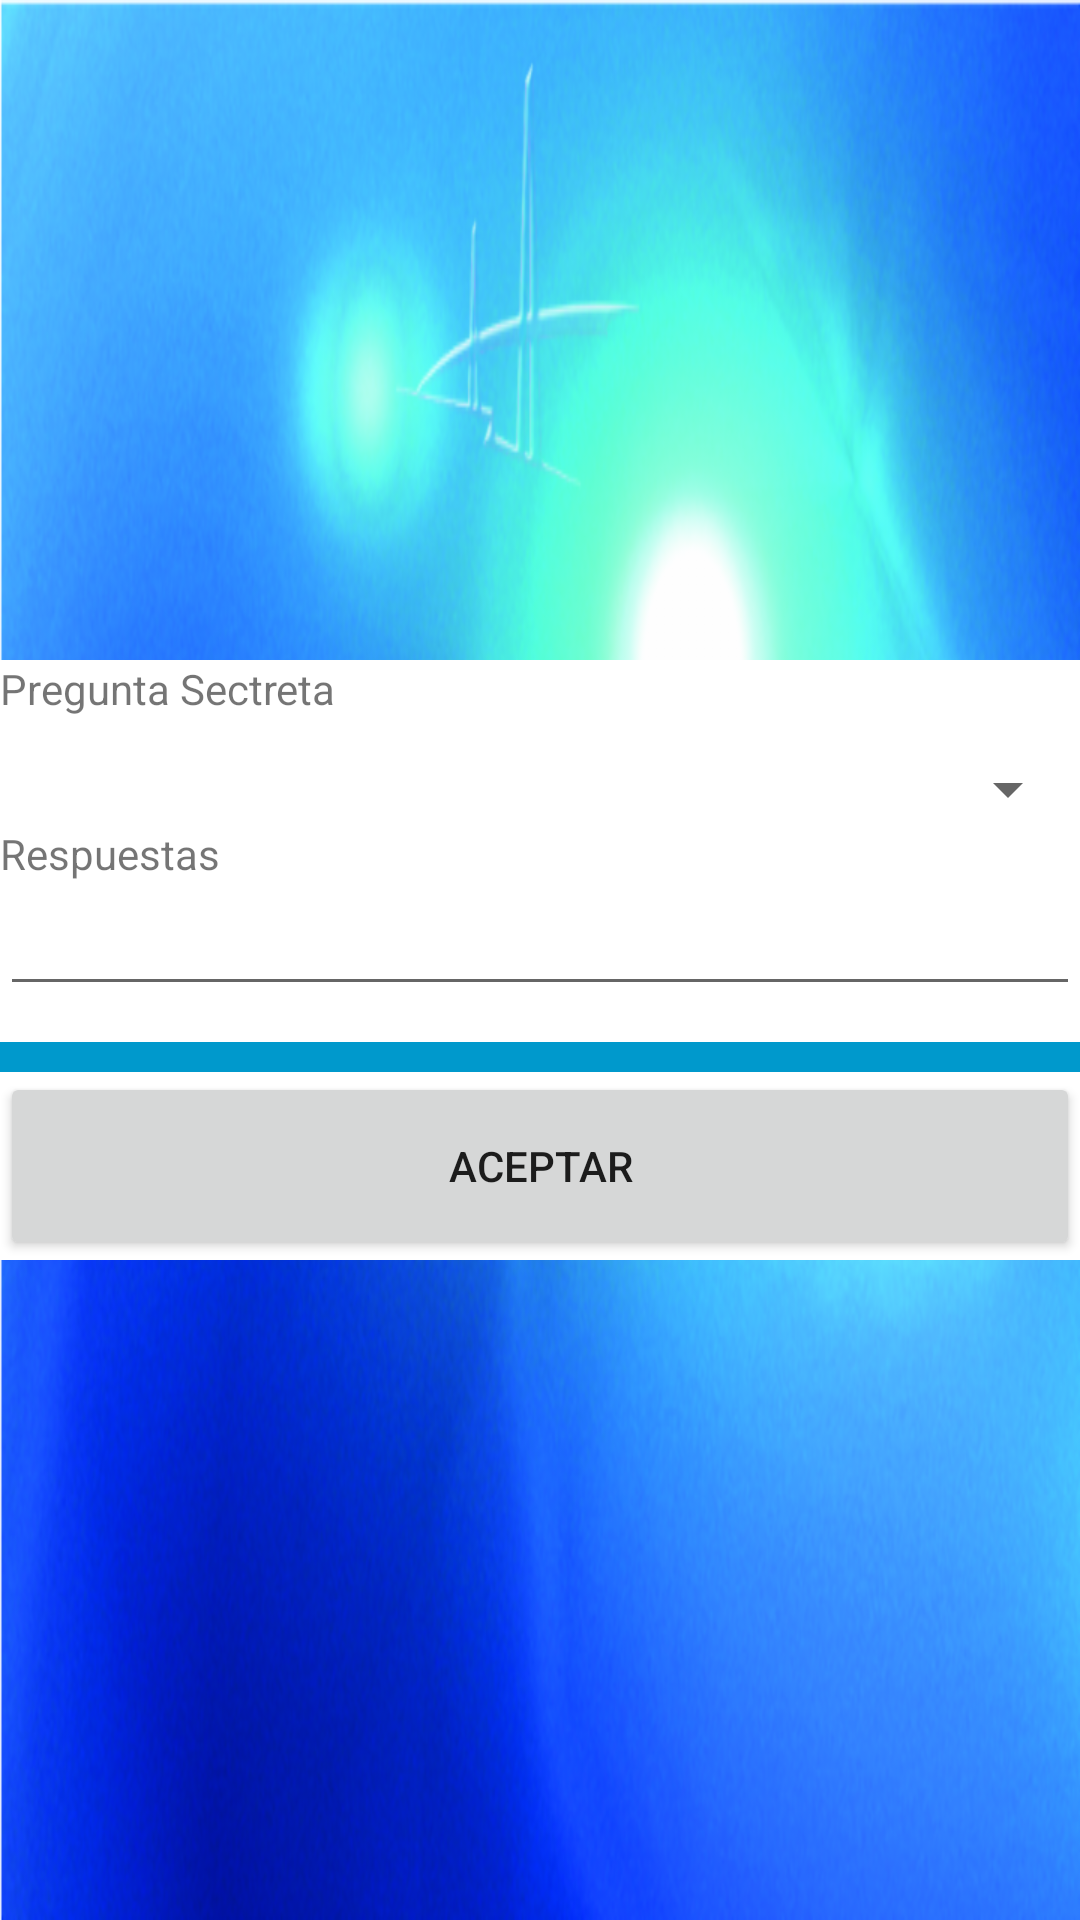

Write the Android layout XML for this screen, with the resource values it uses.
<!-- AndroidManifest.xml: application theme AppTheme -->
<!-- res/layout/activity_question.xml -->
<?xml version="1.0" encoding="utf-8"?>
<android.support.constraint.ConstraintLayout xmlns:android="http://schemas.android.com/apk/res/android"
    xmlns:app="http://schemas.android.com/apk/res-auto"
    xmlns:tools="http://schemas.android.com/tools"
    android:layout_width="match_parent"
    android:layout_height="match_parent"
    android:background="@drawable/plantilla_sin_letras"
    tools:context="com.a0ohm.ledpool.contoler.Question">
    <RelativeLayout
        android:layout_width="match_parent"
        android:layout_height="match_parent">


        <LinearLayout
            android:layout_width="match_parent"
            android:layout_height="200dp"
            android:layout_centerHorizontal="true"
            android:layout_centerVertical="true"
            android:background="@android:color/white"
            android:orientation="vertical">
            <TextView
                android:layout_width="wrap_content"
                android:layout_height="wrap_content"
                android:text="Pregunta Sectreta"/>
            <Spinner
                android:id="@+id/spinner"
                android:layout_width="match_parent"
                android:layout_height="wrap_content"
                android:layout_marginTop="12dp" />
            <TextView
                android:layout_width="wrap_content"
                android:layout_height="wrap_content"
                android:text="Respuestas"/>
            <EditText
                android:id="@+id/respuesta"
                android:layout_width="match_parent"
                android:layout_height="wrap_content" />
            <LinearLayout
                android:layout_marginTop="12dp"
                android:layout_width="match_parent"
                android:layout_height="10dp"
                android:orientation="vertical"
                android:background="@android:color/holo_blue_dark"
                ></LinearLayout>
            <Button
                android:id="@+id/aceptbuttonpsw"
                android:layout_width="match_parent"
                android:layout_height="match_parent"
                android:text="Aceptar"/>
        </LinearLayout>
    </RelativeLayout>

</android.support.constraint.ConstraintLayout>
<!-- resources referenced by this layout -->
<resources>
  <!-- drawable plantilla_sin_letras: png bitmap (drawable-hdpi, 636301 bytes) -->
  <style name="AppTheme" parent="Theme.AppCompat.Light.NoActionBar">
          
          <item name="colorPrimary">@color/colorPrimary</item>
          <item name="colorPrimaryDark">@color/colorPrimaryDark</item>
          <item name="colorAccent">@color/colorAccent</item>
      </style>
  <!-- not gathered from this repository: default colours our renderer supplied (Android Studio template values) -->
  <color name="colorPrimary">#FF6200EE</color>
  <color name="colorPrimaryDark">#FF3700B3</color>
  <color name="colorAccent">#FF03DAC5</color>
</resources>
